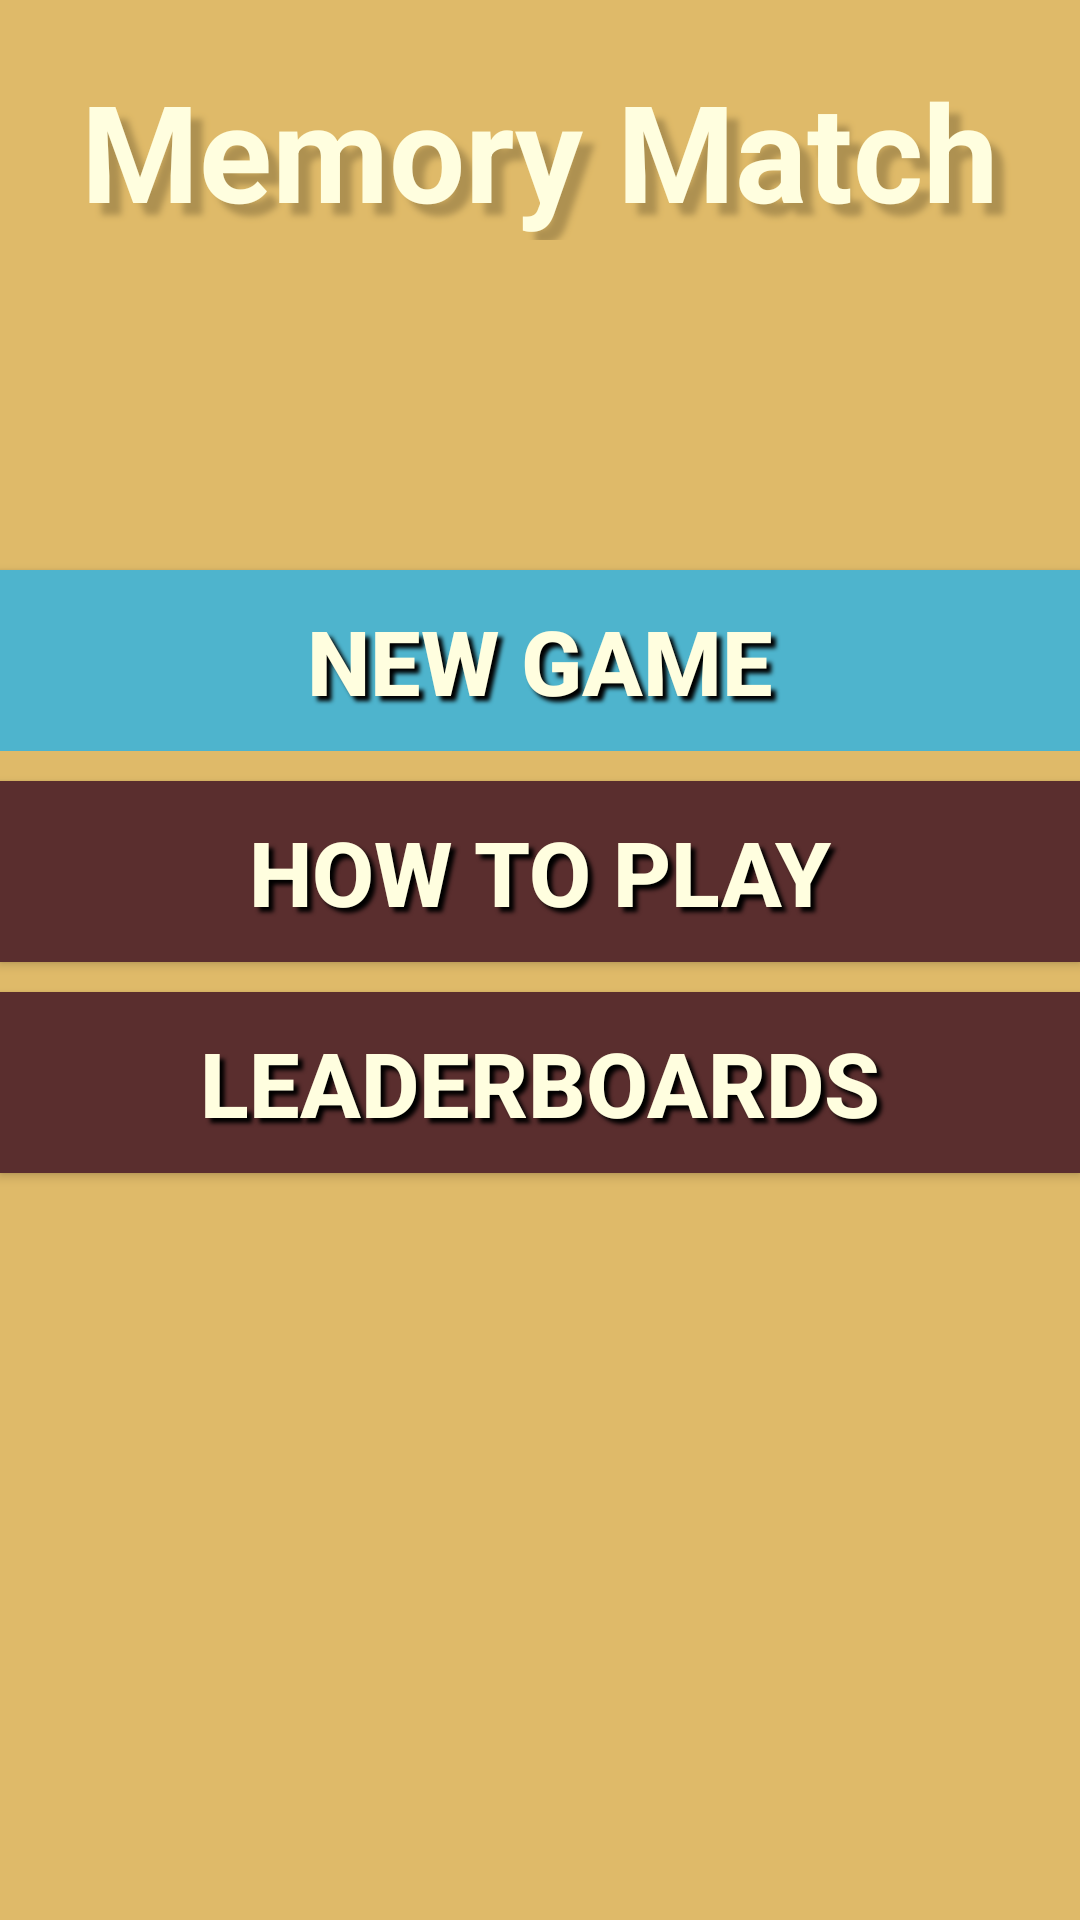

Produce the Android XML layout that renders to this screen, including the resource entries it uses.
<!-- AndroidManifest.xml: activity theme AppTheme.NoActionBar -->
<!-- res/layout/activity_menu.xml -->
<?xml version="1.0" encoding="utf-8"?>
<RelativeLayout
    xmlns:android="http://schemas.android.com/apk/res/android"
    android:layout_width="match_parent"
    android:layout_height="match_parent"
    android:background="@color/colorPrimary">

    <TextView
        android:id="@+id/welcome_title"
        android:text="@string/app_name"
        style="@style/MenuTitle"/>

    <RelativeLayout
        android:id="@+id/newGameBanner"
        android:layout_below="@+id/welcome_title"
        android:layout_width="match_parent"
        android:layout_height="wrap_content">

        <TextView
            android:id="@+id/centerShim"
            android:layout_width="0dp"
            android:layout_height="wrap_content"
            android:visibility="invisible"
            android:layout_centerInParent="true"/>

        <Button
            android:id="@+id/newGameButton"
            android:onClick="selectDifficulty"
            android:visibility="visible"
            android:text="@string/new_game_button"
            style="@style/LargeMenuButton.NewGameButton"/>

        <Button
            android:id="@+id/easyButton"
            android:layout_alignRight="@+id/centerShim"
            android:layout_alignEnd="@+id/centerShim"
            android:onClick="startGameActivity"
            android:visibility="gone"
            android:tag="0"
            android:text="@string/easy_difficulty"
            style="@style/LargeMenuButton.DifficultyButton.EasyButton"/>

        <Button
            android:id="@+id/hardButton"
            android:layout_alignLeft="@+id/centerShim"
            android:layout_alignStart="@+id/centerShim"
            android:onClick="startGameActivity"
            android:visibility="gone"
            android:tag="1"
            android:text="@string/hard_difficulty"
            style="@style/LargeMenuButton.DifficultyButton.HardButton"/>
    </RelativeLayout>

    <Button
        android:id="@+id/rulesButton"
        android:layout_below="@+id/newGameBanner"
        android:onClick="startRulesActivity"
        android:text="@string/how_to_play_button"
        style="@style/LargeMenuButton"/>

    <Button
        android:id="@+id/leaderboardsButton"
        android:layout_below="@+id/rulesButton"
        android:onClick="startLeaderboardActivity"
        android:text="@string/leaderboards_button"
        style="@style/LargeMenuButton"/>
</RelativeLayout>
<!-- resources referenced by this layout -->
<resources>
  <color name="colorPrimary">@color/tan</color>
  <string name="app_name">Memory Match</string>
  <string name="easy_difficulty">Easy</string>
  <string name="hard_difficulty">Hard</string>
  <string name="how_to_play_button">How to Play</string>
  <string name="leaderboards_button">Leaderboards</string>
  <string name="new_game_button">New Game</string>
  <style name="LargeMenuButton" parent="ThemeOverlay.AppCompat.Dark">
          <item name="android:padding">10dp</item>
          <item name="android:layout_marginTop">10dp</item>
          <item name="android:layout_width">match_parent</item>
          <item name="android:layout_height">wrap_content</item>
          <item name="android:background">@color/colorAccentMaroon</item>
          <item name="android:textSize">@dimen/menu_button_text_size</item>
          <item name="android:textStyle">bold</item>
          <item name="android:textColor">@color/off_white</item>
          <item name="android:shadowColor">@android:color/black</item>
          <item name="android:shadowDx">5</item>
          <item name="android:shadowDy">5</item>
          <item name="android:shadowRadius">3</item>
      </style>
  <style name="LargeMenuButton.DifficultyButton.EasyButton">
          <item name="android:background">@color/easy_green</item>
      </style>
  <style name="LargeMenuButton.DifficultyButton.HardButton">
          <item name="android:background">@color/hard_red</item>
      </style>
  <style name="LargeMenuButton.NewGameButton">
          <item name="android:background">@color/light_blue</item>
      </style>
  <style name="MenuTitle" parent="ThemeOverlay.AppCompat.Dark">
          <item name="android:layout_alignParentTop">true</item>
          <item name="android:layout_width">match_parent</item>
          <item name="android:layout_height">wrap_content</item>
          <item name="android:layout_marginTop">20dp</item>
          <item name="android:layout_marginBottom">100dp</item>
          <item name="android:gravity">center</item>
          <item name="android:textColor">@color/off_white</item>
          <item name="android:textSize">45sp</item>
          <item name="android:textStyle">bold</item>
          <item name="android:shadowColor">@color/colorPrimaryDark</item>
          <item name="android:shadowDx">12</item>
          <item name="android:shadowDy">12</item>
          <item name="android:shadowRadius">5</item>
      </style>
  <style name="AppTheme.NoActionBar" parent="AppTheme">
          <item name="windowActionBar">false</item>
          <item name="windowNoTitle">true</item>
      </style>
  <color name="tan">#dfba69</color>
  <color name="colorAccentMaroon">@color/red_brown</color>
  <dimen name="menu_button_text_size">30sp</dimen>
  <color name="off_white">#fffedf</color>
  <color name="easy_green">@android:color/holo_green_dark</color>
  <color name="hard_red">#8b0000</color>
  <color name="light_blue">#4eb4cd</color>
  <color name="colorPrimaryDark">@color/tan_dark</color>
  <style name="AppTheme" parent="Theme.AppCompat.NoActionBar">
          
          <item name="colorPrimary">@color/colorPrimary</item>
          <item name="colorPrimaryDark">@color/colorPrimaryDark</item>
          <item name="colorAccent">@color/colorAccentMaroon</item>
          <item name="android:windowBackground">@color/colorPrimary</item>
      </style>
  <color name="red_brown">#5a2e2e</color>
  <color name="tan_dark">#ae9151</color>
</resources>
